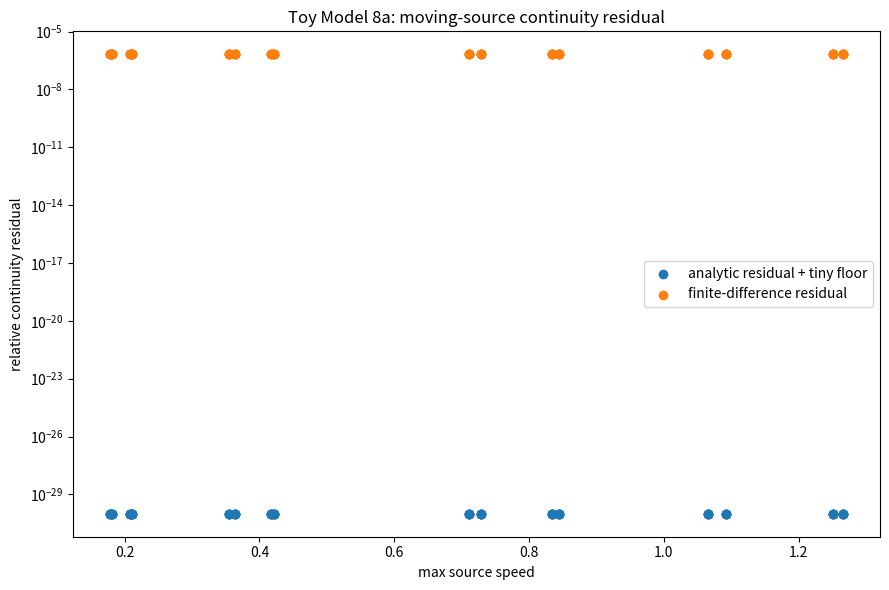
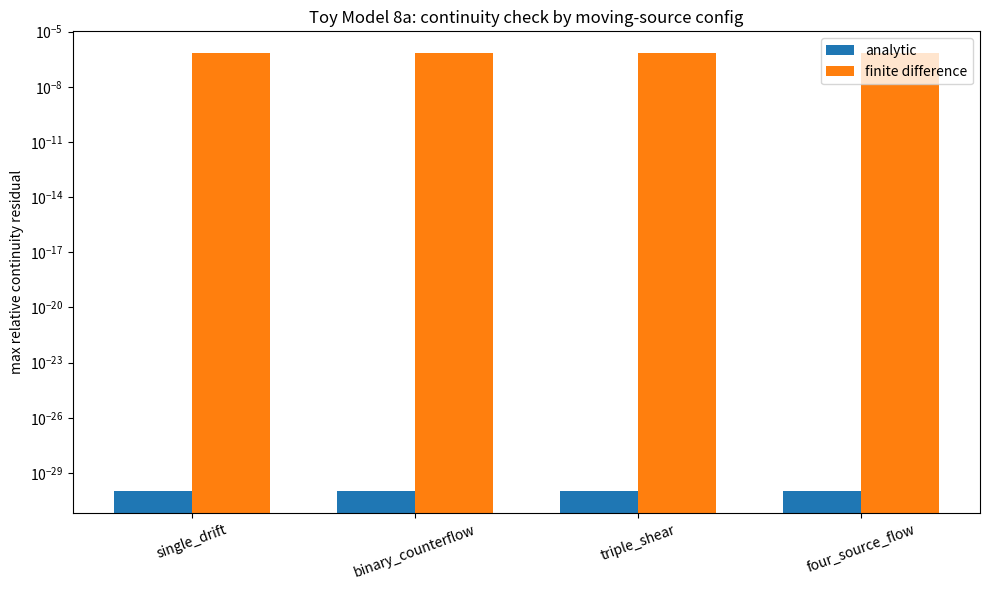
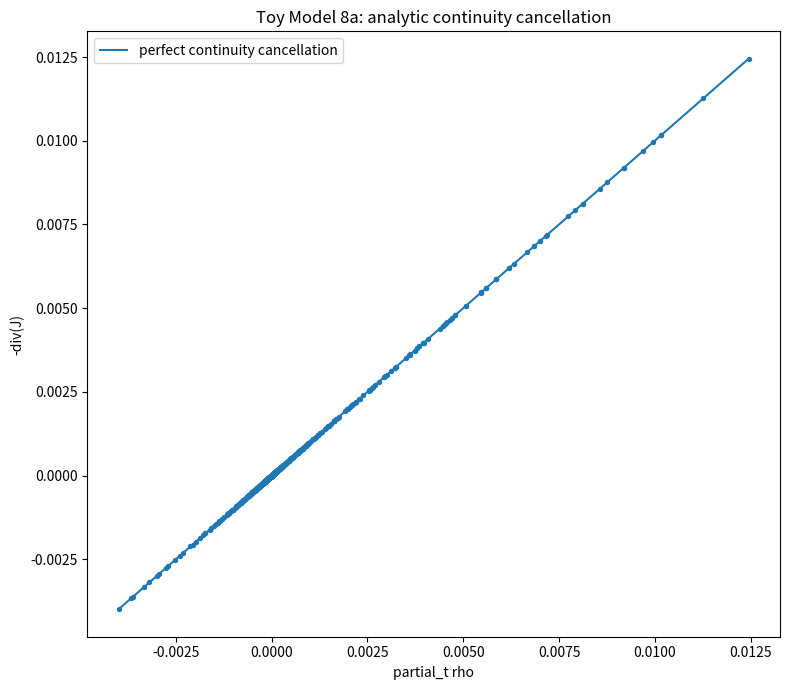
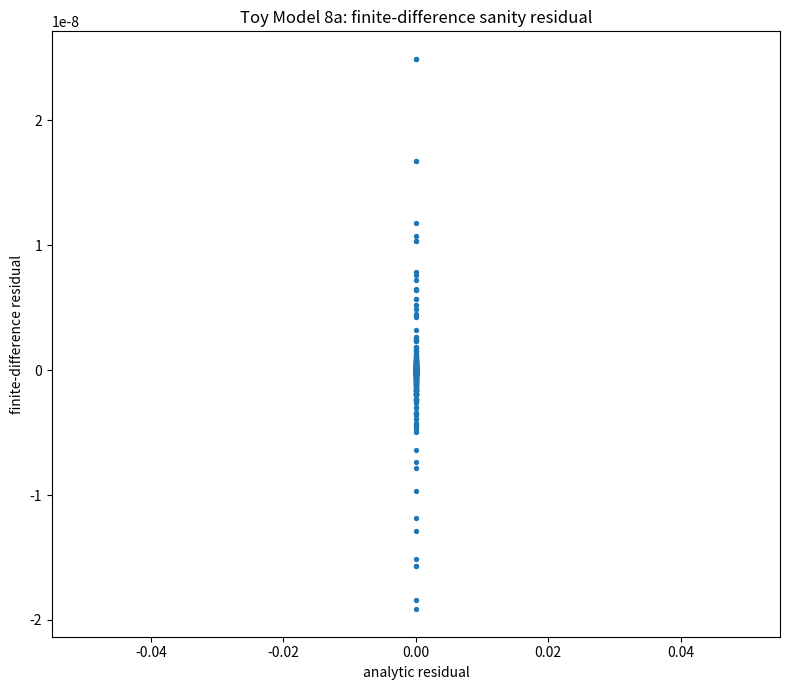
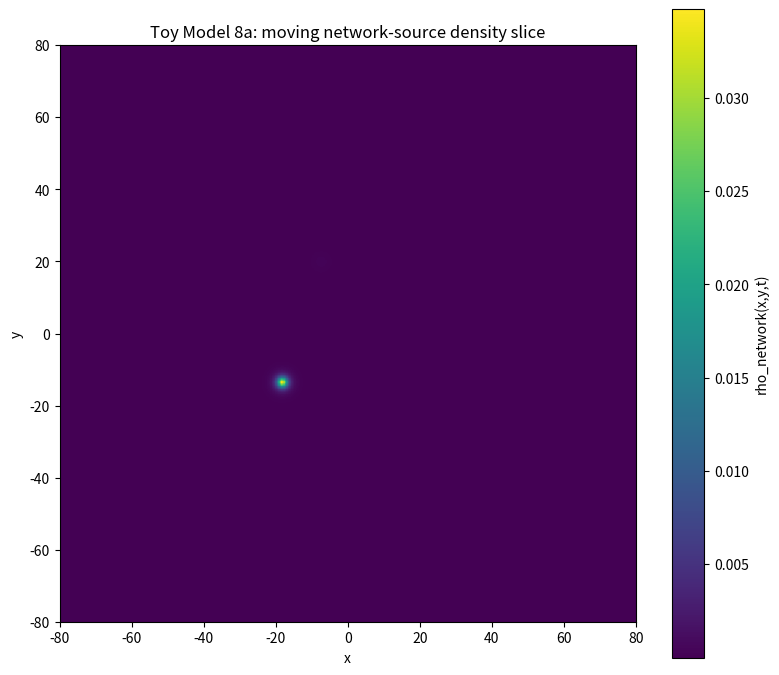
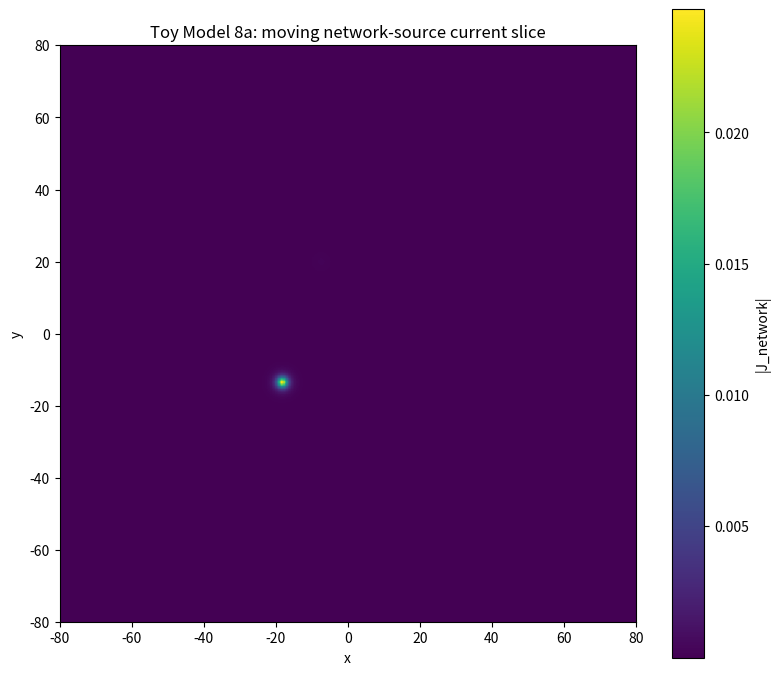

Recreate these plots in Python, in order.
import numpy as np
import matplotlib.pyplot as plt
import csv
import math

# ==============================================================
# TOY MODEL 8a: MOVING NETWORK-SOURCE CONTINUITY TEST
# ==============================================================
#
# Formal:
#     mu_i = gamma_source*|Delta K_excess_i|
#     rho_i(x,t) = (3*mu_i*s_i^2)/(4*pi*(|x - X_i(t)|^2+s_i^2)^(5/2))
#     X_i(t) = X_i(0) + v_i*t
#     J_i(x,t) = rho_i(x,t)*v_i
#
#     rho_total = sum_i rho_i
#     J_total = sum_i J_i
#
#     Continuity equation:
#         partial_t rho_total + div(J_total) = 0
#
# Microsoft/plain:
#     mu_i = gamma_source*abs(delta_K_excess_i)
#     source_position = initial_position + velocity*time
#     rho_total = sum(rho_i)
#     J_total = sum(rho_i*velocity_i)
#     continuity_residual = d_rho_dt + divergence(J_total)
#     continuity_residual should be zero
#
# Normal:
#     Toy 7 was static. Toy 8a starts dynamics.
#     Before making a dynamic gravitational field, we first test whether moving
#     network-derived source density is locally conserved.
#
# This is NOT a full dynamic gravity model yet.
# It is the source-side conservation check needed before Toy 8b.

EPS = 1e-12
GAMMA_SOURCE = 1.0

CASE_CSV = "toy_model_8a_case_summary.csv"
POINT_CSV = "toy_model_8a_point_samples.csv"
SUMMARY_CSV = "toy_model_8a_summary.csv"

TIME_VALUES = [0.0, 4.0, 8.0, 12.0]
VELOCITY_SCALES = [0.25, 0.5, 1.0, 1.5]

# finite-difference parameters for independent sanity check
FD_SPACE_FRACTION = 0.025
FD_TIME_STEP = 0.015

COEFFS = {
    4: (-0.371681415929, -0.371681415929, -0.300884955752, -0.300884955752),
    5: (-0.362416107383, -0.362416107383, -0.308724832215, -0.308724832215),
    6: (-0.314720812183, -0.314720812183, -0.274111675127, -0.274111675127),
    7: (-0.276679841897, -0.276679841897, -0.245059288538, -0.245059288538),
    8: (-0.258675078864, -0.258675078864, -0.233438485804, -0.233438485804),
}

SOURCE_LIBRARY = {
    "weak_r6": {"alpha": 2.0, "beta": 0.60, "radius": 6.0},
    "medium_r6": {"alpha": 4.0, "beta": 0.35, "radius": 6.0},
    "strong_r6": {"alpha": 8.0, "beta": 0.25, "radius": 6.0},
    "medium_r8": {"alpha": 4.0, "beta": 0.35, "radius": 8.0},
    "strong_r8": {"alpha": 8.0, "beta": 0.25, "radius": 8.0},
}

MOVING_CONFIGS = [
    {
        "label": "single_drift",
        "sources": [
            {"source_type": "strong_r6", "position0": (-20.0, 0.0, 0.0), "velocity": (0.80, 0.25, 0.10)},
        ],
    },
    {
        "label": "binary_counterflow",
        "sources": [
            {"source_type": "strong_r6", "position0": (-28.0, -8.0, 0.0), "velocity": (0.70, 0.20, 0.00)},
            {"source_type": "medium_r6", "position0": (28.0, 8.0, 0.0), "velocity": (-0.55, -0.15, 0.05)},
        ],
    },
    {
        "label": "triple_shear",
        "sources": [
            {"source_type": "strong_r6", "position0": (-18.0, -18.0, 0.0), "velocity": (0.35, 0.75, 0.10)},
            {"source_type": "medium_r8", "position0": (22.0, -12.0, 5.0), "velocity": (-0.40, 0.50, -0.10)},
            {"source_type": "weak_r6", "position0": (0.0, 26.0, -4.0), "velocity": (0.10, -0.65, 0.15)},
        ],
    },
    {
        "label": "four_source_flow",
        "sources": [
            {"source_type": "strong_r6", "position0": (-22.0, -18.0, 0.0), "velocity": (0.45, 0.55, 0.00)},
            {"source_type": "medium_r8", "position0": (24.0, -16.0, 6.0), "velocity": (-0.50, 0.35, -0.10)},
            {"source_type": "medium_r6", "position0": (-10.0, 24.0, -5.0), "velocity": (0.30, -0.50, 0.15)},
            {"source_type": "weak_r6", "position0": (26.0, 22.0, 4.0), "velocity": (-0.25, -0.45, -0.05)},
        ],
    },
]


def delta_K_excess(alpha, beta, radius):
    r_int = int(radius)
    if r_int not in COEFFS:
        raise ValueError("radius must be one of 4, 5, 6, 7, 8")

    c_beta, c_inv_beta, c_ab, c_ba = COEFFS[r_int]

    return (
        c_beta * (math.sqrt(beta) - 1.0)
        + c_inv_beta * (1.0 / math.sqrt(beta) - 1.0)
        + c_ab * (math.sqrt(alpha / beta) - 1.0)
        + c_ba * (math.sqrt(beta / alpha) - 1.0)
    )


def mu_eff(alpha, beta, radius, gamma_source=1.0):
    return gamma_source * abs(delta_K_excess(alpha, beta, radius))


def softening_from_radius(radius):
    return max(1.8, radius / 3.0)


def build_sources(config, velocity_scale):
    sources = []

    for item in config["sources"]:
        base = SOURCE_LIBRARY[item["source_type"]]
        alpha = base["alpha"]
        beta = base["beta"]
        radius = base["radius"]
        dK = delta_K_excess(alpha, beta, radius)
        mu = mu_eff(alpha, beta, radius, GAMMA_SOURCE)
        soft = softening_from_radius(radius)

        sources.append({
            "source_type": item["source_type"],
            "alpha": alpha,
            "beta": beta,
            "radius": radius,
            "delta_K_excess": dK,
            "mu_eff": mu,
            "softening": soft,
            "position0": np.array(item["position0"], dtype=float),
            "velocity": velocity_scale*np.array(item["velocity"], dtype=float),
        })

    return sources


def source_position(source, time):
    return source["position0"] + source["velocity"]*time


def make_directions():
    raw = [
        (1, 0, 0),
        (0, 1, 0),
        (0, 0, 1),
        (1, 1, 0),
        (1, -1, 0),
        (1, 0, 1),
        (1, 0, -1),
        (0, 1, 1),
        (0, 1, -1),
        (1, 1, 1),
        (1, 1, -1),
        (1, -1, 1),
        (-1, 1, 1),
    ]

    dirs = []
    for v in raw:
        arr = np.array(v, dtype=float)
        arr = arr/np.linalg.norm(arr)
        dirs.append(arr)
    return np.array(dirs, dtype=float)


DIRECTIONS = make_directions()
R_OVER_S = np.logspace(-0.2, 2.0, 58)


def make_sample_points(sources, time):
    points = []

    # Local shells around each moving source.
    for src in sources:
        pos = source_position(src, time)
        soft = src["softening"]

        for q in R_OVER_S:
            rr = soft*q
            for d in DIRECTIONS:
                points.append(pos + rr*d)

    # Midpoints between moving sources.
    for i in range(len(sources)):
        for j in range(i + 1, len(sources)):
            pi = source_position(sources[i], time)
            pj = source_position(sources[j], time)
            mid = 0.5*(pi + pj)
            sep = np.linalg.norm(pj - pi)

            if sep > EPS:
                unit = (pj - pi)/sep
                perp = np.array([-unit[1], unit[0], 0.0])
                if np.linalg.norm(perp) < EPS:
                    perp = np.array([0.0, -unit[2], unit[1]])
                perp = perp/np.linalg.norm(perp)

                for a in [-0.35, 0.0, 0.35]:
                    for b in [-0.30, 0.0, 0.30]:
                        points.append(mid + a*sep*unit + b*sep*perp)

    # Global probe points around origin.
    for rr in [12.0, 24.0, 42.0, 70.0, 110.0]:
        for d in DIRECTIONS:
            points.append(rr*d)

    arr = np.array(points, dtype=float)
    rounded = np.round(arr, decimals=9)
    _, idx = np.unique(rounded, axis=0, return_index=True)
    return arr[np.sort(idx)]


def rho_single(points, source, time):
    pos = source_position(source, time)
    mu = source["mu_eff"]
    s = source["softening"]

    q = points - pos.reshape(1, 3)
    r2 = np.sum(q*q, axis=1)
    A = r2 + s*s
    C = 3.0*mu*s*s/(4.0*math.pi)

    return C/(A**2.5)


def rho_grad_single(points, source, time):
    pos = source_position(source, time)
    mu = source["mu_eff"]
    s = source["softening"]

    q = points - pos.reshape(1, 3)
    r2 = np.sum(q*q, axis=1)
    A = r2 + s*s
    C = 3.0*mu*s*s/(4.0*math.pi)

    # grad rho = -5*C*q/A^(7/2)
    return -5.0*C*q/(A[:, None]**3.5)


def rho_total(points, sources, time):
    out = np.zeros(len(points), dtype=float)
    for src in sources:
        out += rho_single(points, src, time)
    return out


def current_total(points, sources, time):
    J = np.zeros((len(points), 3), dtype=float)
    for src in sources:
        rho = rho_single(points, src, time)
        J += rho[:, None]*src["velocity"].reshape(1, 3)
    return J


def analytic_continuity_quantities(points, sources, time):
    rho = np.zeros(len(points), dtype=float)
    J = np.zeros((len(points), 3), dtype=float)
    d_rho_dt = np.zeros(len(points), dtype=float)
    div_J = np.zeros(len(points), dtype=float)
    scale_terms = np.zeros(len(points), dtype=float)

    for src in sources:
        v = src["velocity"]
        rhoi = rho_single(points, src, time)
        grad = rho_grad_single(points, src, time)

        # Moving profile: partial_t rho_i = -v_i dot grad rho_i.
        dti = -np.sum(v.reshape(1, 3)*grad, axis=1)
        divi = np.sum(v.reshape(1, 3)*grad, axis=1)

        rho += rhoi
        J += rhoi[:, None]*v.reshape(1, 3)
        d_rho_dt += dti
        div_J += divi
        scale_terms += np.abs(dti) + np.abs(divi)

    residual = d_rho_dt + div_J

    return {
        "rho": rho,
        "J": J,
        "d_rho_dt": d_rho_dt,
        "div_J": div_J,
        "residual": residual,
        "scale_terms": scale_terms,
    }


def finite_difference_time_derivative(points, sources, time, dt):
    # Fourth-order central time derivative.
    f_m2 = rho_total(points, sources, time - 2.0*dt)
    f_m1 = rho_total(points, sources, time - dt)
    f_p1 = rho_total(points, sources, time + dt)
    f_p2 = rho_total(points, sources, time + 2.0*dt)

    return (-f_p2 + 8.0*f_p1 - 8.0*f_m1 + f_m2)/(12.0*dt)


def finite_difference_spatial_derivative_of_current(points, sources, time, h, axis, component):
    # Fourth-order central spatial derivative of J_component along axis.
    shift = np.zeros(3, dtype=float)
    shift[axis] = h

    J_m2 = current_total(points - 2.0*shift.reshape(1, 3), sources, time)[:, component]
    J_m1 = current_total(points - shift.reshape(1, 3), sources, time)[:, component]
    J_p1 = current_total(points + shift.reshape(1, 3), sources, time)[:, component]
    J_p2 = current_total(points + 2.0*shift.reshape(1, 3), sources, time)[:, component]

    return (-J_p2 + 8.0*J_p1 - 8.0*J_m1 + J_m2)/(12.0*h)


def finite_difference_continuity(points, sources, time):
    min_soft = min(src["softening"] for src in sources)
    h = FD_SPACE_FRACTION*min_soft
    dt = FD_TIME_STEP

    drho_dt = finite_difference_time_derivative(points, sources, time, dt)

    divJ = np.zeros(len(points), dtype=float)
    for axis in range(3):
        divJ += finite_difference_spatial_derivative_of_current(points, sources, time, h, axis, axis)

    residual = drho_dt + divJ

    return {
        "d_rho_dt_fd": drho_dt,
        "div_J_fd": divJ,
        "residual_fd": residual,
        "h": h,
        "dt": dt,
    }


def rms(x):
    x = np.asarray(x, dtype=float)
    return float(np.sqrt(np.mean(x*x)))


def run_case(config, velocity_scale, time):
    sources = build_sources(config, velocity_scale)
    points = make_sample_points(sources, time)

    analytic = analytic_continuity_quantities(points, sources, time)
    fd = finite_difference_continuity(points, sources, time)

    scale = rms(analytic["scale_terms"])
    rho_scale = rms(analytic["rho"])

    analytic_rms = rms(analytic["residual"])
    analytic_max = float(np.max(np.abs(analytic["residual"])))
    analytic_relative = analytic_rms/(scale + EPS)

    fd_rms = rms(fd["residual_fd"])
    fd_max = float(np.max(np.abs(fd["residual_fd"])))
    fd_relative = fd_rms/(scale + EPS)

    # Also test that finite-difference d/dt and divJ individually match analytic values.
    drho_dt_match = rms(fd["d_rho_dt_fd"] - analytic["d_rho_dt"])/(rms(analytic["d_rho_dt"]) + EPS)
    divJ_match = rms(fd["div_J_fd"] - analytic["div_J"])/(rms(analytic["div_J"]) + EPS)

    total_mu = float(sum(src["mu_eff"] for src in sources))
    max_speed = float(max(np.linalg.norm(src["velocity"]) for src in sources))

    analytic_pass = analytic_max < 1e-14 and analytic_relative < 1e-12
    fd_pass = fd_relative < 2.0e-5 and drho_dt_match < 5.0e-5 and divJ_match < 5.0e-5

    case_pass = analytic_pass and fd_pass

    summary = {
        "config": config["label"],
        "velocity_scale": velocity_scale,
        "time": time,
        "n_sources": len(sources),
        "total_mu_eff": total_mu,
        "max_source_speed": max_speed,
        "num_sample_points": len(points),
        "rho_rms_scale": rho_scale,
        "continuity_derivative_scale": scale,
        "analytic_rms_residual": analytic_rms,
        "analytic_max_abs_residual": analytic_max,
        "analytic_relative_residual": analytic_relative,
        "fd_rms_residual": fd_rms,
        "fd_max_abs_residual": fd_max,
        "fd_relative_residual": fd_relative,
        "fd_drho_dt_match_error": drho_dt_match,
        "fd_divJ_match_error": divJ_match,
        "fd_space_step_h": fd["h"],
        "fd_time_step": fd["dt"],
        "analytic_pass": int(analytic_pass),
        "finite_difference_pass": int(fd_pass),
        "case_pass": int(case_pass),
    }

    point_rows = []
    stride = max(1, len(points)//320)

    for idx in range(0, len(points), stride):
        point_rows.append({
            "config": config["label"],
            "velocity_scale": velocity_scale,
            "time": time,
            "x": float(points[idx, 0]),
            "y": float(points[idx, 1]),
            "z": float(points[idx, 2]),
            "rho_total": float(analytic["rho"][idx]),
            "Jx_total": float(analytic["J"][idx, 0]),
            "Jy_total": float(analytic["J"][idx, 1]),
            "Jz_total": float(analytic["J"][idx, 2]),
            "d_rho_dt": float(analytic["d_rho_dt"][idx]),
            "div_J": float(analytic["div_J"][idx]),
            "continuity_residual": float(analytic["residual"][idx]),
            "fd_continuity_residual": float(fd["residual_fd"][idx]),
        })

    arrays = {
        "sources": sources,
        "points": points,
        "analytic": analytic,
        "fd": fd,
    }

    return summary, point_rows, arrays


def save_csv(filename, rows):
    if not rows:
        print("No rows to save:", filename)
        return

    keys = []
    for row in rows:
        for key in row.keys():
            if key not in keys:
                keys.append(key)

    with open(filename, "w", newline="") as f:
        writer = csv.DictWriter(f, fieldnames=keys, extrasaction="ignore")
        writer.writeheader()
        writer.writerows(rows)

    print("Saved CSV:", filename)


def make_density_slice(config, velocity_scale, time):
    sources = build_sources(config, velocity_scale)

    L = 80.0
    N = 220
    xs = np.linspace(-L, L, N)
    ys = np.linspace(-L, L, N)
    X, Y = np.meshgrid(xs, ys, indexing="ij")
    Z = np.zeros_like(X)
    points = np.column_stack([X.reshape(-1), Y.reshape(-1), Z.reshape(-1)])

    rho = rho_total(points, sources, time).reshape(N, N)
    J = current_total(points, sources, time)
    Jnorm = np.sqrt(np.sum(J*J, axis=1)).reshape(N, N)

    plt.figure(figsize=(8, 7))
    plt.imshow(rho.T, origin="lower", extent=[-L, L, -L, L])
    plt.colorbar(label="rho_network(x,y,t)")
    plt.xlabel("x")
    plt.ylabel("y")
    plt.title("Toy Model 8a: moving network-source density slice")
    plt.tight_layout()
    plt.savefig("toy_model_8a_density_slice.png", dpi=200)
    plt.show()

    plt.figure(figsize=(8, 7))
    plt.imshow(Jnorm.T, origin="lower", extent=[-L, L, -L, L])
    plt.colorbar(label="|J_network|")
    plt.xlabel("x")
    plt.ylabel("y")
    plt.title("Toy Model 8a: moving network-source current slice")
    plt.tight_layout()
    plt.savefig("toy_model_8a_current_slice.png", dpi=200)
    plt.show()


def make_plots(case_rows, rep_arrays):
    analytic_rel = np.array([row["analytic_relative_residual"] for row in case_rows], dtype=float)
    fd_rel = np.array([row["fd_relative_residual"] for row in case_rows], dtype=float)
    speeds = np.array([row["max_source_speed"] for row in case_rows], dtype=float)

    plt.figure(figsize=(9, 6))
    plt.scatter(speeds, analytic_rel + 1e-30, label="analytic residual + tiny floor")
    plt.scatter(speeds, fd_rel, label="finite-difference residual")
    plt.yscale("log")
    plt.xlabel("max source speed")
    plt.ylabel("relative continuity residual")
    plt.title("Toy Model 8a: moving-source continuity residual")
    plt.legend()
    plt.tight_layout()
    plt.savefig("toy_model_8a_continuity_residual_vs_speed.png", dpi=200)
    plt.show()

    labels = []
    max_fd = []
    max_an = []
    for config in MOVING_CONFIGS:
        subset = [row for row in case_rows if row["config"] == config["label"]]
        labels.append(config["label"])
        max_fd.append(max(row["fd_relative_residual"] for row in subset))
        max_an.append(max(row["analytic_relative_residual"] for row in subset))

    x = np.arange(len(labels))
    width = 0.35

    plt.figure(figsize=(10, 6))
    plt.bar(x - width/2, np.array(max_an) + 1e-30, width, label="analytic")
    plt.bar(x + width/2, max_fd, width, label="finite difference")
    plt.yscale("log")
    plt.xticks(x, labels, rotation=20)
    plt.ylabel("max relative continuity residual")
    plt.title("Toy Model 8a: continuity check by moving-source config")
    plt.legend()
    plt.tight_layout()
    plt.savefig("toy_model_8a_residual_by_config.png", dpi=200)
    plt.show()

    analytic = rep_arrays["analytic"]
    fd = rep_arrays["fd"]

    plt.figure(figsize=(8, 7))
    plt.scatter(analytic["d_rho_dt"], -analytic["div_J"], s=8)
    lo = min(np.min(analytic["d_rho_dt"]), np.min(-analytic["div_J"]))
    hi = max(np.max(analytic["d_rho_dt"]), np.max(-analytic["div_J"]))
    plt.plot([lo, hi], [lo, hi], label="perfect continuity cancellation")
    plt.xlabel("partial_t rho")
    plt.ylabel("-div(J)")
    plt.title("Toy Model 8a: analytic continuity cancellation")
    plt.legend()
    plt.tight_layout()
    plt.savefig("toy_model_8a_analytic_cancellation.png", dpi=200)
    plt.show()

    plt.figure(figsize=(8, 7))
    plt.scatter(analytic["residual"], fd["residual_fd"], s=8)
    plt.xlabel("analytic residual")
    plt.ylabel("finite-difference residual")
    plt.title("Toy Model 8a: finite-difference sanity residual")
    plt.tight_layout()
    plt.savefig("toy_model_8a_fd_residual_scatter.png", dpi=200)
    plt.show()

    # Representative density/current slices.
    make_density_slice(MOVING_CONFIGS[-1], velocity_scale=1.0, time=8.0)

    print("Saved plots:")
    print("toy_model_8a_continuity_residual_vs_speed.png")
    print("toy_model_8a_residual_by_config.png")
    print("toy_model_8a_analytic_cancellation.png")
    print("toy_model_8a_fd_residual_scatter.png")
    print("toy_model_8a_density_slice.png")
    print("toy_model_8a_current_slice.png")


def main():
    print("\n==============================================================")
    print("TOY MODEL 8a: MOVING NETWORK-SOURCE CONTINUITY TEST")
    print("==============================================================")

    print("\nFormal:")
    print("    rho_network(x,t) = sum_i rho_i(x - X_i(t))")
    print("    X_i(t) = X_i(0) + v_i*t")
    print("    J_network = sum_i rho_i*v_i")
    print("    partial_t rho_network + divergence(J_network) = 0")

    print("\nMicrosoft/plain:")
    print("    source_position = initial_position + velocity*time")
    print("    rho_total = sum(rho_i)")
    print("    J_total = sum(rho_i*velocity_i)")
    print("    continuity_residual = d_rho_dt + divergence(J_total)")
    print("    continuity_residual should be zero")

    print("\nNormal:")
    print("    We now let network-source density move.")
    print("    Before dynamic gravity, we test source conservation.")
    print("==============================================================")

    all_case_rows = []
    all_point_rows = []
    rep_arrays = None

    total_runs = len(MOVING_CONFIGS)*len(VELOCITY_SCALES)*len(TIME_VALUES)
    counter = 0

    for config in MOVING_CONFIGS:
        for velocity_scale in VELOCITY_SCALES:
            for time in TIME_VALUES:
                counter += 1
                print("Running case %d/%d: config=%s, velocity_scale=%.2f, time=%.1f" % (
                    counter,
                    total_runs,
                    config["label"],
                    velocity_scale,
                    time,
                ))

                summary, point_rows, arrays = run_case(config, velocity_scale, time)
                all_case_rows.append(summary)
                all_point_rows.extend(point_rows)

                if (
                    config["label"] == "four_source_flow"
                    and abs(velocity_scale - 1.0) < 1e-12
                    and abs(time - 8.0) < 1e-12
                ):
                    rep_arrays = arrays

    save_csv(CASE_CSV, all_case_rows)
    save_csv(POINT_CSV, all_point_rows)

    pass_count = int(sum(row["case_pass"] for row in all_case_rows))
    total_count = len(all_case_rows)

    analytic_pass_count = int(sum(row["analytic_pass"] for row in all_case_rows))
    fd_pass_count = int(sum(row["finite_difference_pass"] for row in all_case_rows))

    max_analytic_abs = float(max(row["analytic_max_abs_residual"] for row in all_case_rows))
    max_analytic_rel = float(max(row["analytic_relative_residual"] for row in all_case_rows))
    max_fd_rel = float(max(row["fd_relative_residual"] for row in all_case_rows))
    max_fd_drho_match = float(max(row["fd_drho_dt_match_error"] for row in all_case_rows))
    max_fd_div_match = float(max(row["fd_divJ_match_error"] for row in all_case_rows))
    max_speed = float(max(row["max_source_speed"] for row in all_case_rows))

    config_stats = {}
    for config in MOVING_CONFIGS:
        subset = [row for row in all_case_rows if row["config"] == config["label"]]
        config_stats[config["label"]] = {
            "case_count": len(subset),
            "max_fd_relative": float(max(row["fd_relative_residual"] for row in subset)),
            "max_analytic_relative": float(max(row["analytic_relative_residual"] for row in subset)),
        }

    final = {
        "case_groups_passed": pass_count,
        "case_groups_total": total_count,
        "analytic_groups_passed": analytic_pass_count,
        "finite_difference_groups_passed": fd_pass_count,
        "max_analytic_abs_residual": max_analytic_abs,
        "max_analytic_relative_residual": max_analytic_rel,
        "max_finite_difference_relative_residual": max_fd_rel,
        "max_fd_drho_dt_match_error": max_fd_drho_match,
        "max_fd_divJ_match_error": max_fd_div_match,
        "max_source_speed": max_speed,
    }

    for label, stats in config_stats.items():
        final[label + "_max_fd_relative"] = stats["max_fd_relative"]
        final[label + "_max_analytic_relative"] = stats["max_analytic_relative"]

    save_csv(SUMMARY_CSV, [final])

    print("\n==============================================================")
    print("FINAL TOY MODEL 8a SUMMARY")
    print("==============================================================")

    print("\nFormal:")
    print("    rho_total(x,t) = sum_i rho_i(x - X_i(t))")
    print("    J_total(x,t) = sum_i rho_i*v_i")
    print("    partial_t rho_total + divergence(J_total) = 0")

    print("\nMicrosoft/plain:")
    print("    rho_total = sum(rho_i)")
    print("    J_total = sum(rho_i*velocity_i)")
    print("    continuity_residual = d_rho_dt + div(J_total)")
    print("    continuity_residual should be zero")

    print("\nNormal:")
    print("    Moving network-source density is locally conserved.")
    print("    This prepares the source side for time-dependent field propagation in Toy 8b.")

    print("\nCases:")
    print("    case groups passed = %d/%d" % (pass_count, total_count))
    print("    analytic groups passed = %d/%d" % (analytic_pass_count, total_count))
    print("    finite-difference sanity groups passed = %d/%d" % (fd_pass_count, total_count))

    print("\nResiduals:")
    print("    max analytic abs residual =", max_analytic_abs)
    print("    max analytic relative residual =", max_analytic_rel)
    print("    max finite-difference relative residual =", max_fd_rel)
    print("    max fd d_rho_dt match error =", max_fd_drho_match)
    print("    max fd divJ match error =", max_fd_div_match)
    print("    max source speed =", max_speed)

    print("\nConfig finite-difference residuals:")
    for label, stats in config_stats.items():
        print("    %s: max_fd_relative=%g max_analytic_relative=%g" % (
            label,
            stats["max_fd_relative"],
            stats["max_analytic_relative"],
        ))

    analytic_pass = analytic_pass_count == total_count and max_analytic_abs < 1e-14
    fd_pass = fd_pass_count == total_count and max_fd_rel < 2.0e-5
    cases_pass = pass_count == total_count

    print("\nANALYTIC CONTINUITY:", "PASS" if analytic_pass else "CHECK")
    print("FINITE-DIFFERENCE SANITY:", "PASS" if fd_pass else "CHECK")
    print("CASE ROBUSTNESS:", "PASS" if cases_pass else "CHECK")

    if analytic_pass and fd_pass and cases_pass:
        print("\nRESULT: PASS")
        print("Toy Model 8a supports source-side dynamics:")
        print("moving network sources -> rho_network(x,t), J_network(x,t) -> local continuity conservation")
    else:
        print("\nRESULT: MIXED")
        print("Inspect CHECK diagnostics before moving to Toy 8b.")

    print("==============================================================")

    if rep_arrays is not None:
        make_plots(all_case_rows, rep_arrays)


if __name__ == "__main__":
    main()
